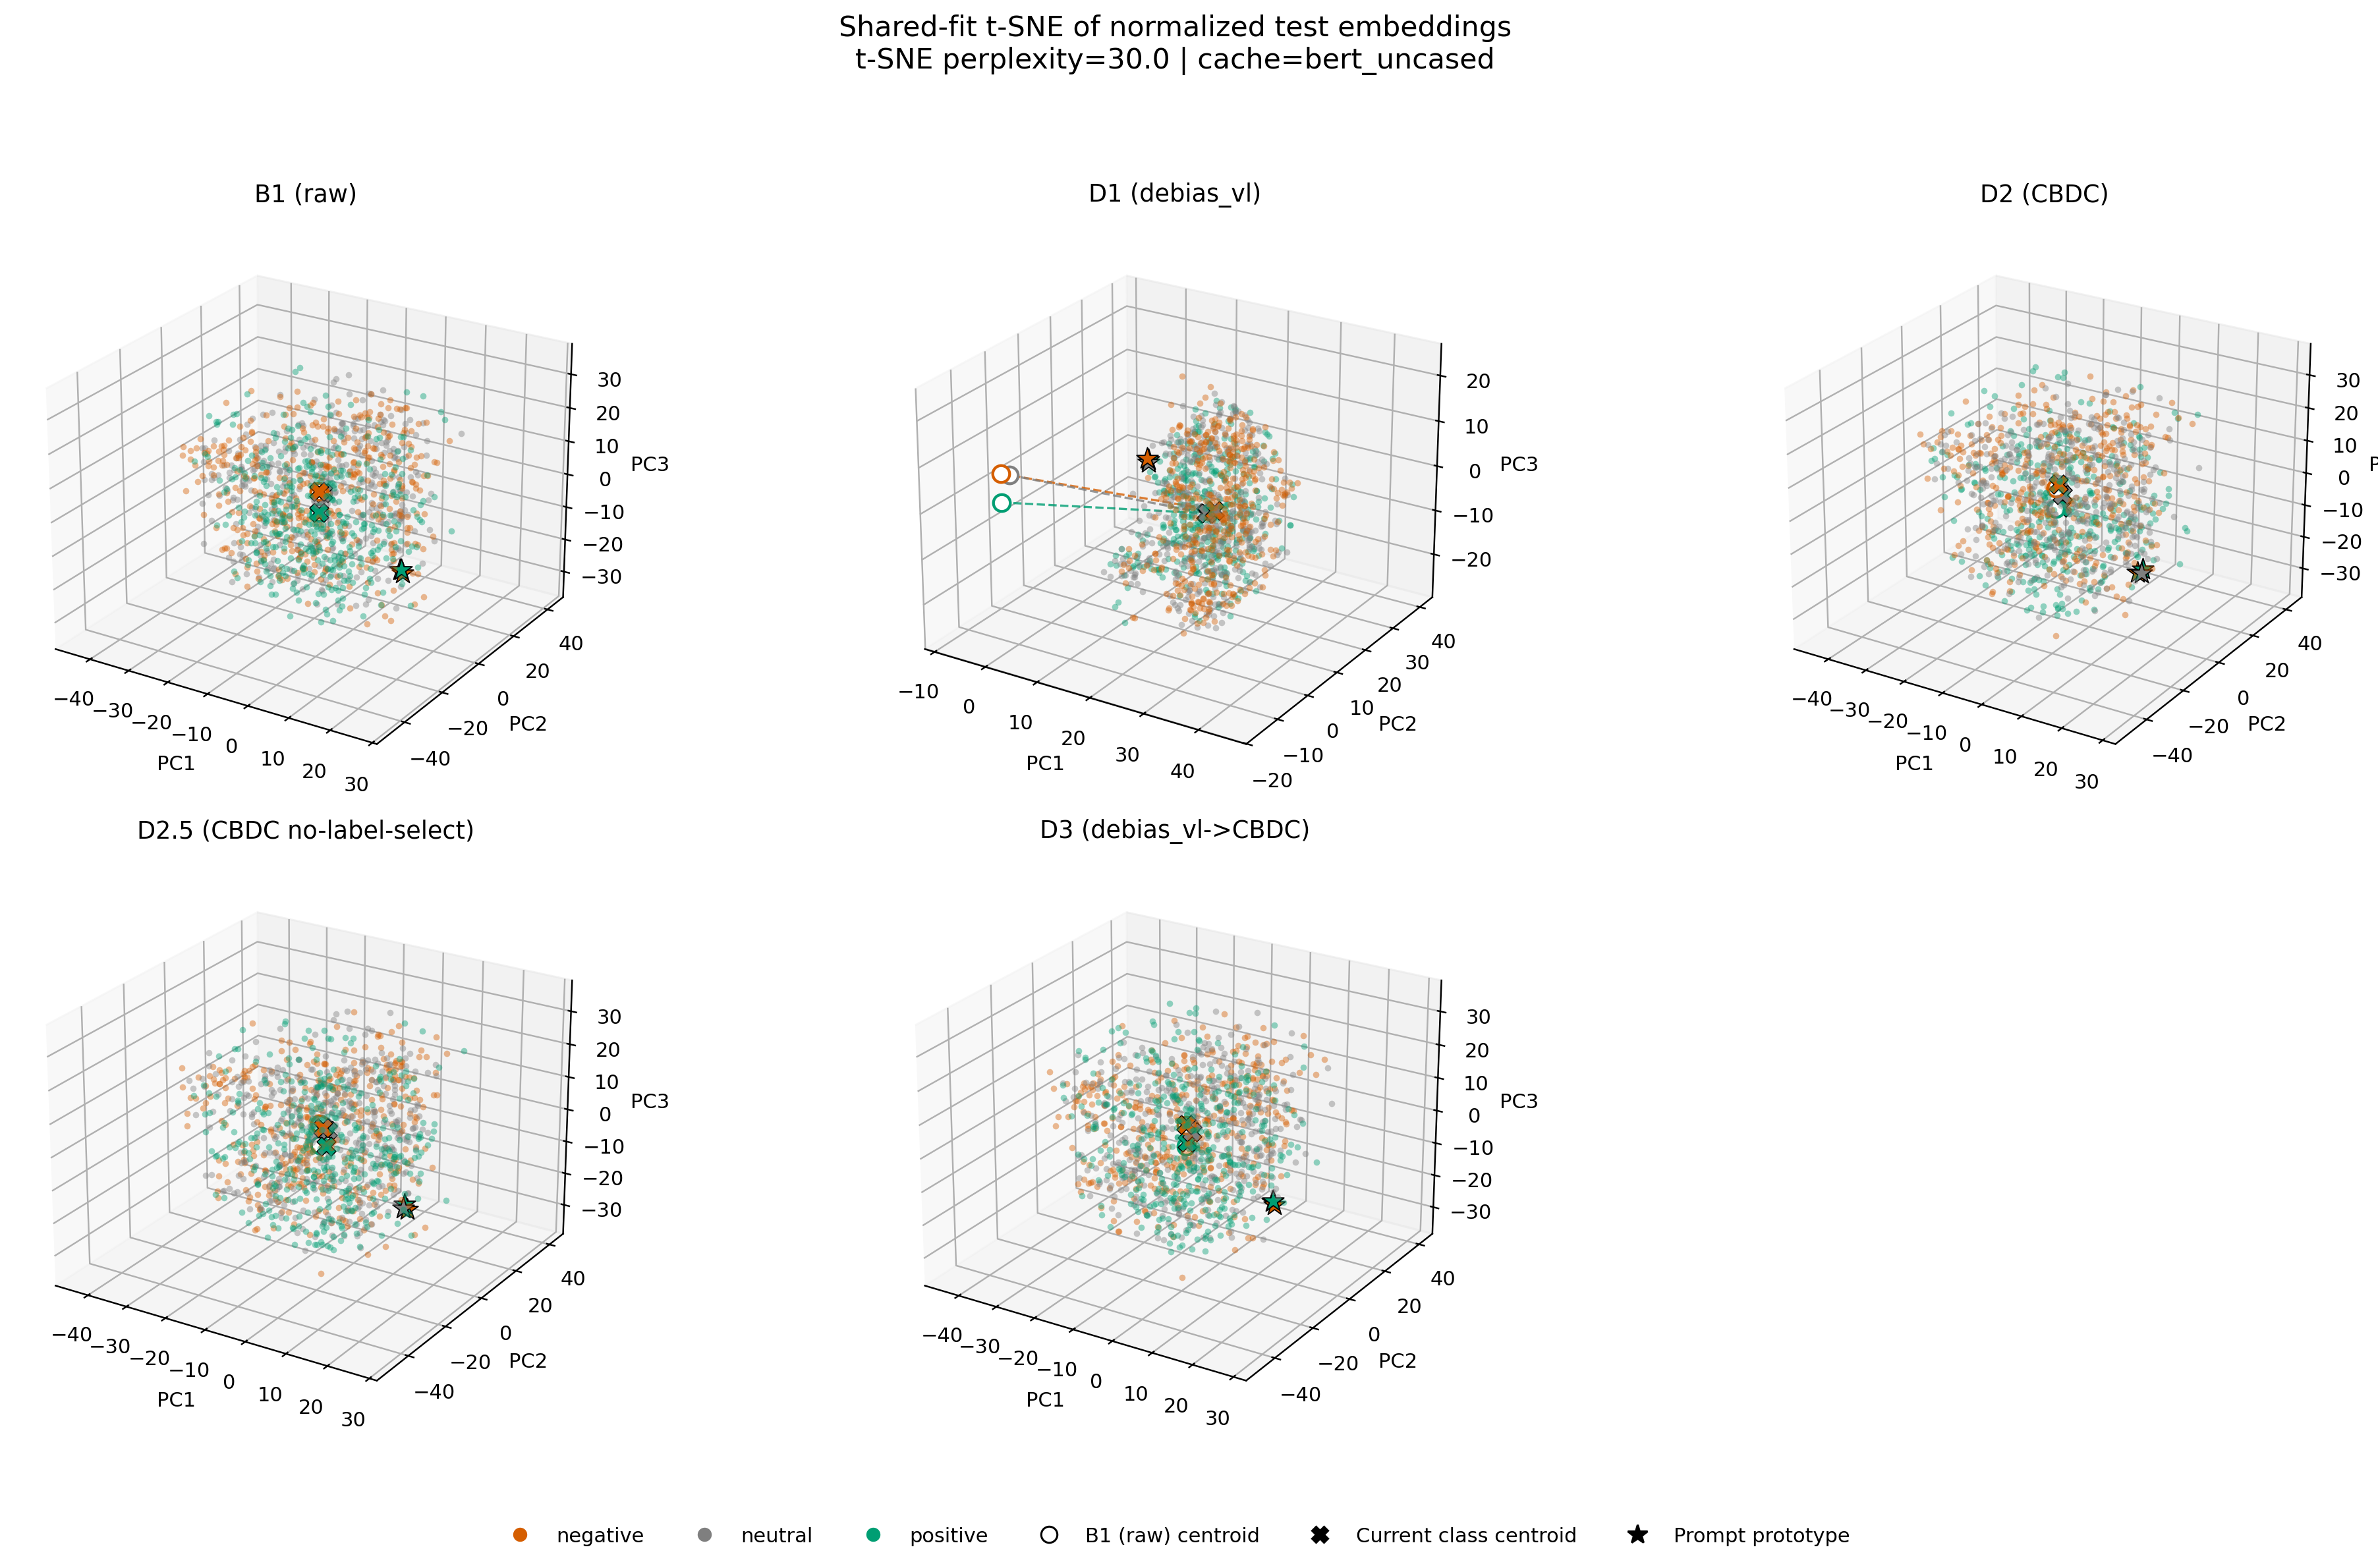

The data file committed next to this chart (first rows):
condition, kind, label, sample_index, pc1, pc2, pc3
B1 (raw), sample, positive, 0, 4.649, -21.64, -15.48
B1 (raw), sample, neutral, 1, -10.6, -28.84, 6.369
B1 (raw), sample, neutral, 2, 8.934, -34.8, -6.979
B1 (raw), sample, negative, 3, 11.39, -22.5, 9.737
B1 (raw), sample, negative, 4, -8.498, -15.75, -0.868
B1 (raw), sample, negative, 5, 8.539, 1.205, 25.55
B1 (raw), sample, positive, 6, -14.85, -39.36, 4.155
B1 (raw), sample, negative, 7, 1.81, 29.04, 1.825
B1 (raw), sample, negative, 8, 4.314, -3.849, 22.46
B1 (raw), sample, neutral, 9, -9.812, 30.1, -8.064
B1 (raw), sample, neutral, 10, -23.34, -10.51, 8.233
B1 (raw), sample, negative, 11, -15.94, -25.27, 19.14
B1 (raw), sample, neutral, 12, -30.79, 4.045, -0.08406
B1 (raw), sample, neutral, 13, 1.776, -23.19, 8.919
B1 (raw), sample, negative, 14, 9.523, -27.45, 5.218
B1 (raw), sample, neutral, 15, 4.737, 14.99, -18.13
B1 (raw), sample, neutral, 16, -30.43, -3.579, -24.23
B1 (raw), sample, positive, 17, -16.11, 8.154, -21.6
B1 (raw), sample, neutral, 18, 12.41, -6.198, 21.25
B1 (raw), sample, positive, 19, -16.87, 33.99, -13.82
B1 (raw), sample, negative, 20, 8.956, -42.95, 2.534
B1 (raw), sample, neutral, 21, -25.08, 10.04, -12.41
B1 (raw), sample, neutral, 22, -27.31, -17.71, 5.707
B1 (raw), sample, negative, 23, -2.252, 4.104, 10.28
B1 (raw), sample, negative, 24, -13.67, -5.54, 4.311
B1 (raw), sample, neutral, 25, -31.55, 11.55, -3.528
B1 (raw), sample, positive, 26, 15.14, -28.61, -1.742
B1 (raw), sample, neutral, 27, 5.177, 15.81, 19.71
B1 (raw), sample, negative, 28, -9.409, 4.877, 6.103
B1 (raw), sample, negative, 29, -16.58, -3.065, -6.938
B1 (raw), sample, positive, 30, -13.53, 16.87, 4.663
B1 (raw), sample, positive, 31, -5.121, -11.49, -18.52
B1 (raw), sample, neutral, 32, -16.8, 25.81, 23.47
B1 (raw), sample, positive, 33, 8.257, -23.43, -16.22
B1 (raw), sample, negative, 34, -3.064, 27.1, -8.352
B1 (raw), sample, negative, 35, 10.8, 0.9635, -0.1181
B1 (raw), sample, negative, 36, -1.213, 21.75, 3.816
B1 (raw), sample, positive, 37, -11.19, -4.861, -13.62
B1 (raw), sample, neutral, 38, 5.912, -6.136, -25.76
B1 (raw), sample, neutral, 39, -23.18, -21.91, 3.769
B1 (raw), sample, negative, 40, 5.885, 39.29, 6.458
B1 (raw), sample, positive, 41, -9.725, -1.58, -8.287
B1 (raw), sample, negative, 42, -24.01, -18.06, 15.9
B1 (raw), sample, positive, 43, -17.04, 1.432, -4.027
B1 (raw), sample, negative, 44, -2.435, -44.27, -3.279
B1 (raw), sample, positive, 45, -7.782, 28.7, 6.905
B1 (raw), sample, positive, 46, -7.661, -23.11, -14.61
B1 (raw), sample, neutral, 47, -1.083, 40.01, 9.728
B1 (raw), sample, positive, 48, -24.9, 18.8, -15.4
B1 (raw), sample, neutral, 49, -29.01, 3.285, 11.37
B1 (raw), sample, positive, 50, -10.23, 17.12, 13.45
B1 (raw), sample, positive, 51, -10.23, 14.69, -0.01839
B1 (raw), sample, negative, 52, 2.38, 20, -8.897
B1 (raw), sample, negative, 53, -0.2931, 7.302, 17.47
B1 (raw), sample, positive, 54, 6.828, -22.82, -17.42
B1 (raw), sample, neutral, 55, -27.77, 6.53, 0.8464
B1 (raw), sample, neutral, 56, -2.822, -0.5033, 20.59
B1 (raw), sample, positive, 57, 25.97, -27.82, 4.97
B1 (raw), sample, neutral, 58, 13.34, -7.069, 4.088
B1 (raw), sample, negative, 59, -19.36, -16.06, 8.345
... 5,973 more rows
